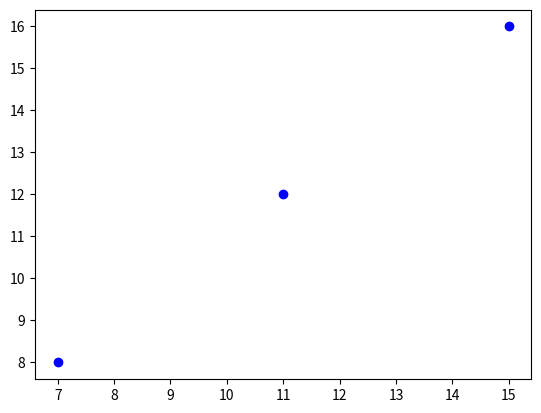

Recreate this plot in Python.
import numpy as np
import matplotlib.pyplot as plt

# range()
arr = np.arange(5,19).reshape(7,2)
print(arr)
# fancyindexing ==> 추출 위치의 인덱스를 배열형태로 전달해서 추출

xdata = arr[ [1,3,5], 0 ] 
ydata = arr[ [1,3,5], 1 ]
print(xdata) #  [7 11 15]
print(ydata) #  [8 12 16]


plt.scatter(xdata, ydata , c='blue')
plt.savefig('fincyindex.jpeg')
